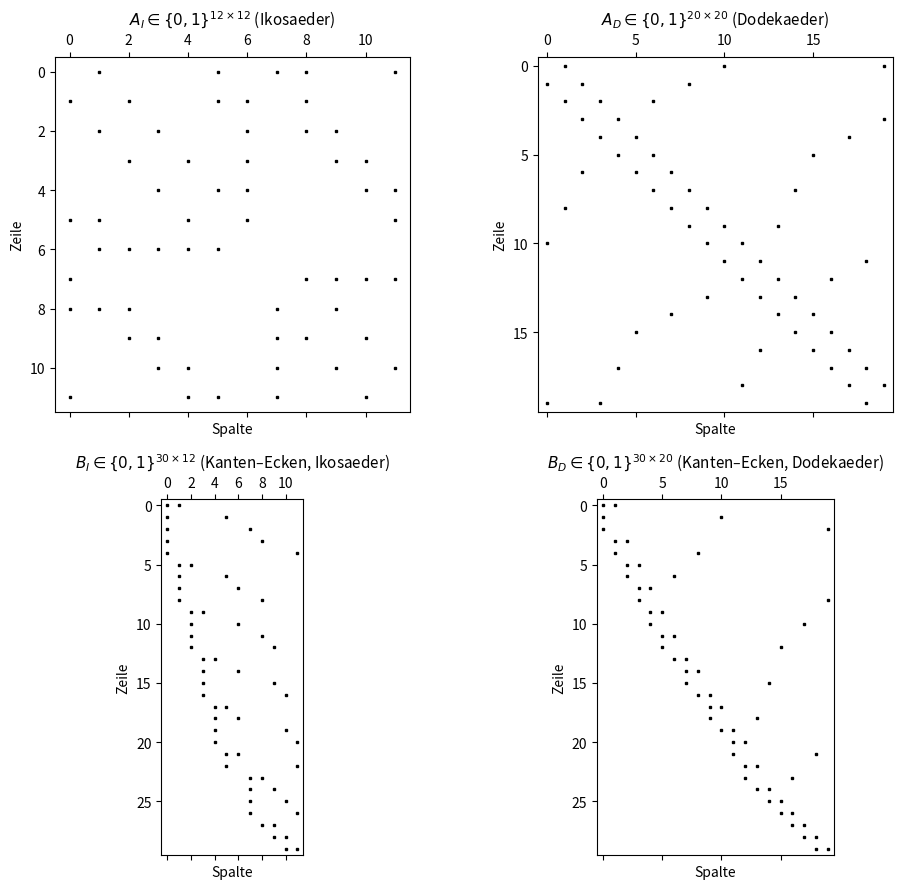
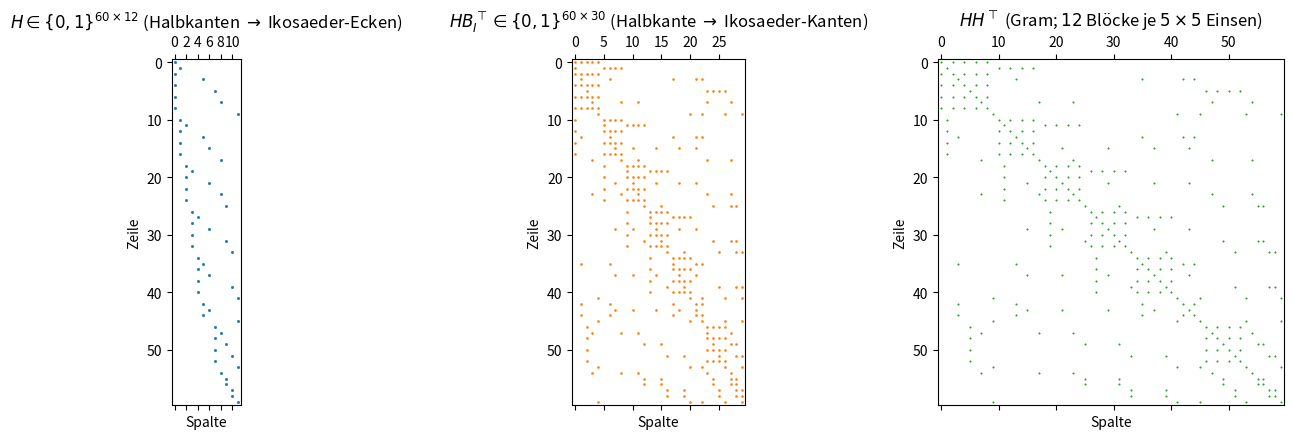

The matplotlib source for these figures, in order:
"""
Vier Matrizen (Ikosaeder/Dodekaeder) und Matrixprodukte zum 60-Ecken-Raum (Halbkanten).

Erzeugt:
  - ikodo_four_matrices.png   (Spy-Plots A_I, A_D, B_I, B_D)
  - ikodo_transition_products.png (H, H B_I^T, Gram H^T H)
"""

from __future__ import annotations

import networkx as nx
import numpy as np
import matplotlib.pyplot as plt


def planar_faces(emb: nx.PlanarEmbedding) -> list[list]:
    """Alle begrenzten Facetten als geschlossene Kantenfolgen (Knotenlisten)."""
    faces: list[list] = []
    visited: set[tuple[int, int]] = set()
    for u in emb.nodes():
        for v in emb.neighbors_cw_order(u):
            if (u, v) in visited:
                continue
            face = list(emb.traverse_face(u, v))
            for i in range(len(face)):
                visited.add((face[i], face[(i + 1) % len(face)]))
            faces.append(face)
    return faces


def icosahedron_face_vertex_matrix() -> tuple[np.ndarray, nx.PlanarEmbedding]:
    """Phi in R^{20 x 12}: Phi_{f,v}=1, wenn Ecke v zur Dreiecksflaeche f gehoert."""
    G = nx.icosahedral_graph()
    _, emb = nx.check_planarity(G, True)
    faces = planar_faces(emb)
    if len(faces) != 20 or any(len(f) != 3 for f in faces):
        raise RuntimeError("Ikosaeder: 20 Dreiecksflaechen erwartet.")
    Phi = np.zeros((20, 12), dtype=float)
    for fi, cycle in enumerate(faces):
        for v in set(cycle):
            Phi[fi, v] = 1.0
    return Phi, emb


def edge_vertex_incidence(G: nx.Graph, n: int) -> tuple[np.ndarray, list[tuple[int, int]]]:
    """B in R^{30 x n} mit sortierten Kanten (u,v), u<v."""
    edges = sorted(tuple(sorted(e)) for e in G.edges())
    B = np.zeros((len(edges), n), dtype=float)
    for ei, (u, v) in enumerate(edges):
        B[ei, u] = 1.0
        B[ei, v] = 1.0
    return B, edges


def half_edge_incidence_from_icosa_edges(edges: list[tuple[int, int]]) -> np.ndarray:
    """
    H in R^{60 x 12}: je zwei Zeilen pro Kante (u,v), u<v —
    Zeile 2e traegt 1 an u, Zeile 2e+1 traegt 1 an v (Halbkanten / C60-Ecken).
    """
    H = np.zeros((2 * len(edges), 12), dtype=float)
    for e, (u, v) in enumerate(edges):
        H[2 * e, u] = 1.0
        H[2 * e + 1, v] = 1.0
    return H


def build_four_matrices():
    G_i = nx.icosahedral_graph()
    G_d = nx.dodecahedral_graph()
    A_I = nx.to_numpy_array(G_i, nodelist=range(12), dtype=float)
    A_D = nx.to_numpy_array(G_d, nodelist=range(20), dtype=float)
    B_I, edges_i = edge_vertex_incidence(G_i, 12)
    B_D, edges_d = edge_vertex_incidence(G_d, 20)
    if B_I.shape != (30, 12) or B_D.shape != (30, 20):
        raise RuntimeError("Platonische Graphen: je 30 Kanten erwartet.")
    return A_I, A_D, B_I, B_D, edges_i, edges_d


def verify_gram_identities(A_I: np.ndarray, A_D: np.ndarray, B_I: np.ndarray, B_D: np.ndarray):
    """B^T B = diag(deg) + A fuer einfache Graphen."""
    np.testing.assert_allclose(B_I.T @ B_I, 5 * np.eye(12) + A_I, atol=1e-10)
    np.testing.assert_allclose(B_D.T @ B_D, 3 * np.eye(20) + A_D, atol=1e-10)


def plot_four_and_transition(
    A_I: np.ndarray,
    A_D: np.ndarray,
    B_I: np.ndarray,
    B_D: np.ndarray,
    H: np.ndarray,
    out_four: str = "ikodo_four_matrices.png",
    out_prod: str = "ikodo_transition_products.png",
) -> None:
    fig, axes = plt.subplots(2, 2, figsize=(10, 9))
    for ax, M, title in zip(
        axes.flat,
        [A_I, A_D, B_I, B_D],
        [
            r"$A_I \in \{0,1\}^{12 \times 12}$ (Ikosaeder)",
            r"$A_D \in \{0,1\}^{20 \times 20}$ (Dodekaeder)",
            r"$B_I \in \{0,1\}^{30 \times 12}$ (Kanten–Ecken, Ikosaeder)",
            r"$B_D \in \{0,1\}^{30 \times 20}$ (Kanten–Ecken, Dodekaeder)",
        ],
    ):
        ax.spy(M, markersize=2, color="black")
        ax.set_title(title, fontsize=11)
        ax.set_xlabel("Spalte")
        ax.set_ylabel("Zeile")
    plt.tight_layout()
    plt.savefig(out_four, dpi=150)
    plt.close()

    Mhb = H @ B_I.T
    Ggram = H @ H.T
    fig, axes = plt.subplots(1, 3, figsize=(14, 4.5))
    axes[0].spy(H, markersize=1, color="C0")
    axes[0].set_title(r"$H \in \{0,1\}^{60 \times 12}$ (Halbkanten $\to$ Ikosaeder-Ecken)")
    axes[1].spy(Mhb, markersize=0.8, color="C1")
    axes[1].set_title(
        r"$H B_I^{\top} \in \{0,1\}^{60 \times 30}$ (Halbkante $\to$ Ikosaeder-Kanten)"
    )
    axes[2].spy(Ggram, markersize=0.5, color="C2")
    axes[2].set_title(r"$H H^{\top}$ (Gram; $12$ Blöcke je $5\times 5$ Einsen)")
    for ax in axes:
        ax.set_xlabel("Spalte")
        ax.set_ylabel("Zeile")
    plt.tight_layout()
    plt.savefig(out_prod, dpi=150)
    plt.close()


def main() -> None:
    A_I, A_D, B_I, B_D, edges_i, _ = build_four_matrices()
    verify_gram_identities(A_I, A_D, B_I, B_D)
    Phi, _ = icosahedron_face_vertex_matrix()
    H = half_edge_incidence_from_icosa_edges(edges_i)

    np.testing.assert_allclose(H.T @ H, 5 * np.eye(12), atol=1e-10)
    # Zwei Dreiecksflaechen pro Kante des Ikosaeders
    np.testing.assert_allclose(Phi.T @ Phi, 5 * np.eye(12) + 2 * A_I, atol=1e-10)

    plot_four_and_transition(A_I, A_D, B_I, B_D, H)
    print("Gespeichert: ikodo_four_matrices.png, ikodo_transition_products.png")
    print("Identitaeten B_I^T B_I = 5I + A_I, B_D^T B_D = 3I + A_D, H^T H = 5I verifiziert.")
    print("Phi^T Phi = 5I + 2 A_I (Flaechen-Inzidenz Ikosaeder) verifiziert.")


if __name__ == "__main__":
    main()
